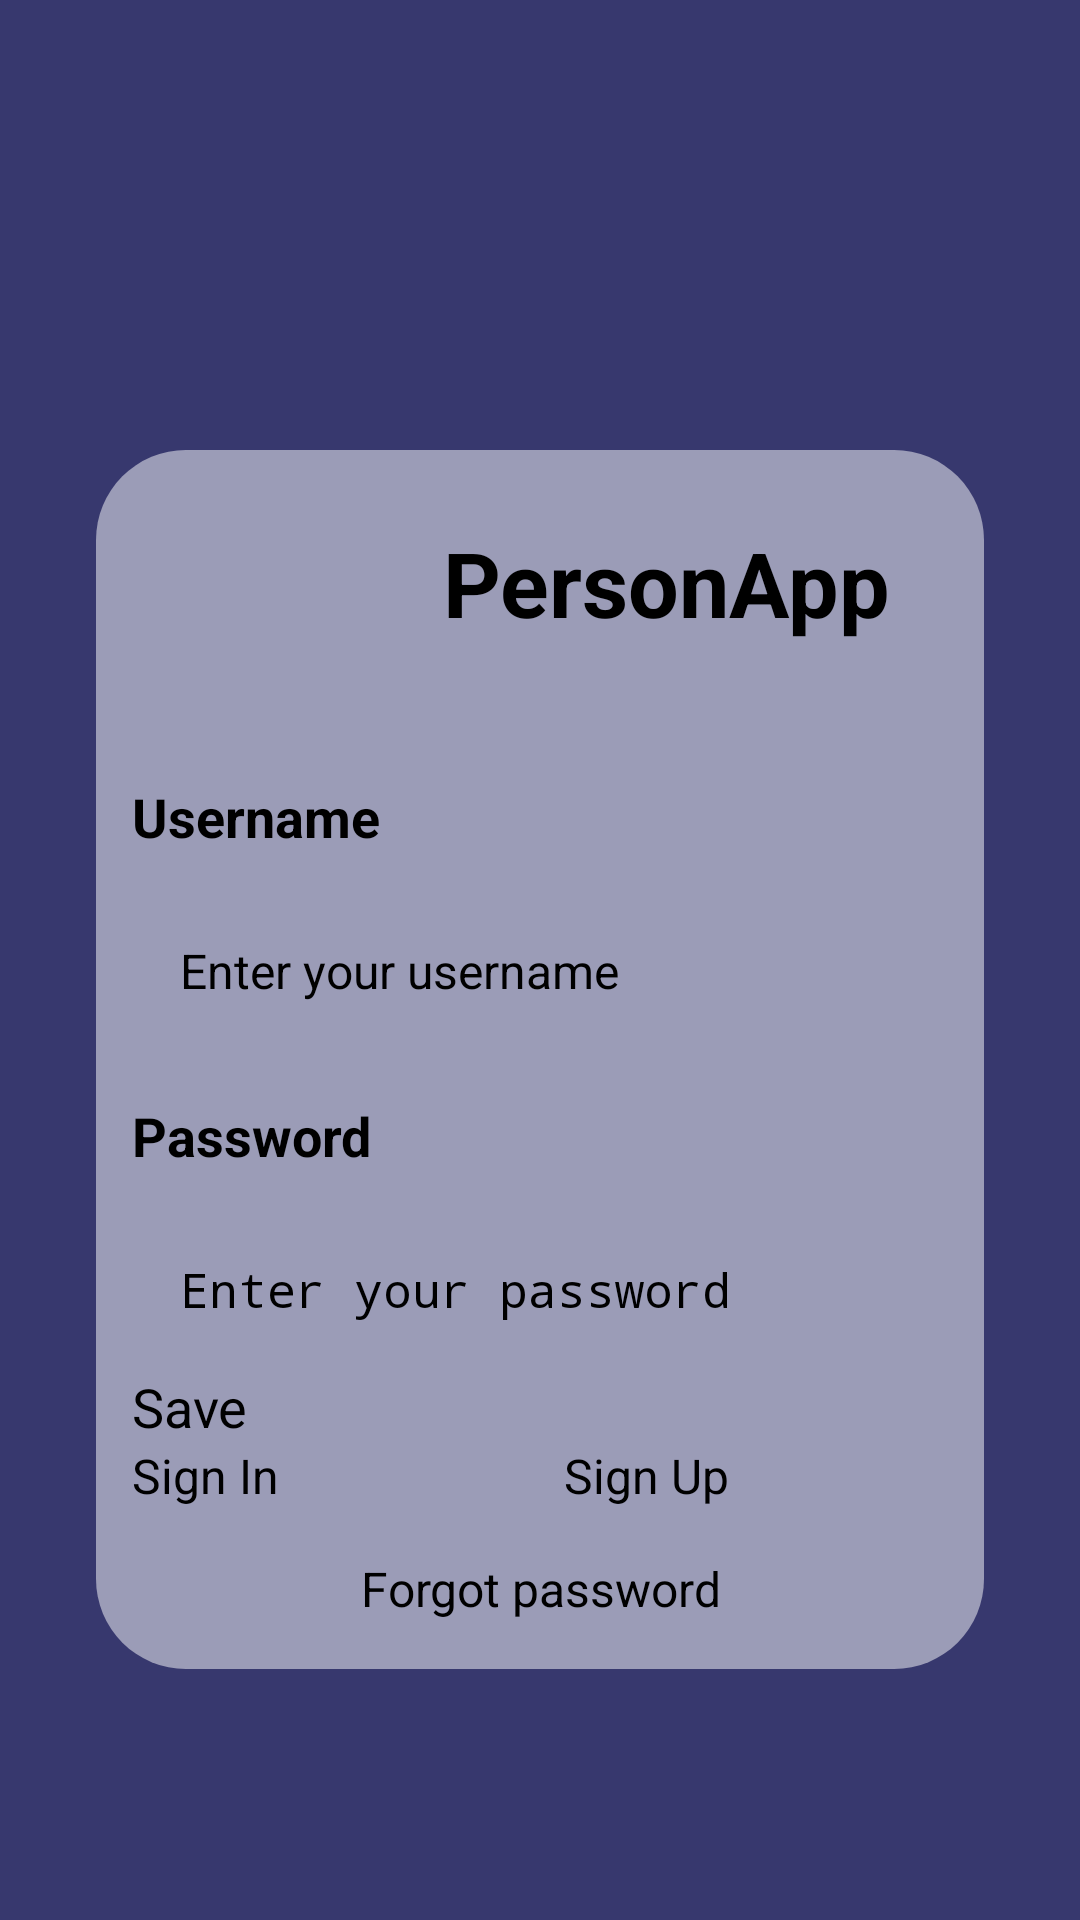

Produce the Android XML layout that renders to this screen, including the resource entries it uses.
<!-- AndroidManifest.xml: application theme Theme.PersonApp -->
<!-- res/layout/activity_login.xml -->
<?xml version="1.0" encoding="utf-8"?>
<androidx.constraintlayout.widget.ConstraintLayout xmlns:android="http://schemas.android.com/apk/res/android"
    xmlns:app="http://schemas.android.com/apk/res-auto"
    xmlns:tools="http://schemas.android.com/tools"
    android:layout_width="match_parent"
    android:layout_height="match_parent"
    android:background="#37386e"
    tools:context=".LoginActivity">

    <ImageView
        android:id="@+id/imageView4"
        android:layout_width="match_parent"
        android:layout_height="400dp"
        android:scaleType="centerCrop"
        app:layout_constraintEnd_toEndOf="parent"
        app:layout_constraintStart_toStartOf="parent"
        app:layout_constraintTop_toTopOf="parent"
        android:background="@drawable/user" />

    <LinearLayout
        android:id="@+id/linearLayout"
        android:layout_width="match_parent"
        android:layout_height="wrap_content"
        android:layout_marginStart="32dp"
        android:layout_marginEnd="32dp"
        android:layout_marginTop="150dp"
        android:orientation="vertical"
        android:background="@drawable/edit"
        app:layout_constraintEnd_toEndOf="parent"
        app:layout_constraintStart_toStartOf="parent"
        app:layout_constraintTop_toTopOf="parent">

        <LinearLayout
            android:layout_width="match_parent"
            android:layout_height="match_parent"
            android:orientation="horizontal">

            <ImageView
                android:id="@+id/imageView1"
                android:layout_width="100dp"
                android:layout_height="100dp"
                android:layout_weight="1"
                app:srcCompat="@drawable/logo"/>

            <TextView
                android:id="@+id/imageView3"
                android:layout_width="wrap_content"
                android:layout_height="wrap_content"
                android:layout_marginTop="24dp"
                android:textSize="30dp"
                android:textStyle="bold"
                android:text="PersonApp"
                android:layout_weight="2" />
        </LinearLayout>

        <TextView
            android:id="@+id/txtUsername"
            android:layout_width="match_parent"
            android:layout_height="wrap_content"
            android:text="@string/username"
            android:layout_marginTop="10dp"
            android:layout_marginStart="12dp"
            android:layout_marginEnd="12dp"
            android:textStyle="bold"
            android:textColor="@color/black"
            android:textSize="18sp" />

        <EditText
            android:id="@+id/editUsername"
            android:layout_width="match_parent"
            android:layout_height="50dp"
            android:layout_marginTop="16dp"
            android:layout_marginStart="12dp"
            android:layout_marginEnd="12dp"
            android:background="@drawable/main1_button_background"
            android:ems="10"
            android:hint="@string/enterusername"
            android:inputType="textPersonName"
            android:padding="16dp"
            android:textSize="16sp" />

        <TextView
            android:id="@+id/txtPassword"
            android:layout_width="match_parent"
            android:layout_height="wrap_content"
            android:layout_marginTop="16dp"
            android:layout_marginStart="12dp"
            android:layout_marginEnd="12dp"
            android:text="@string/password"
            android:textStyle="bold"
            android:textColor="@color/black"
            android:textSize="18sp" />

        <EditText
            android:id="@+id/editPassword"
            android:layout_width="match_parent"
            android:layout_height="50dp"
            android:layout_marginTop="16dp"
            android:layout_marginStart="12dp"
            android:layout_marginEnd="12dp"
            android:background="@drawable/main1_button_background"
            android:ems="10"
            android:hint="@string/enterpassword"
            android:inputType="textPassword"
            android:padding="16dp"
            android:textSize="16sp" />
        <CheckBox
            android:id="@+id/chkLuuThongTin"
            android:layout_width="match_parent"
            android:layout_height="wrap_content"
            android:layout_marginStart="12dp"
            android:textSize="18sp"
            android:text="@string/save" />

        <TableRow
            android:layout_width="match_parent"
            android:layout_height="wrap_content"
            android:layout_marginStart="12dp"
            android:layout_marginEnd="12dp"
            android:weightSum="2">
            <Button
                android:id="@+id/btnLogin"
                android:layout_width="match_parent"
                android:layout_height="wrap_content"
                android:layout_marginEnd="8dp"
                android:layout_weight="1"
                android:backgroundTint="#37386e"
                app:cornerRadius = "50dp"
                android:textSize="16sp"
                android:text="@string/signin" />
            <Button
                android:id="@+id/btnSignup"
                android:layout_width="match_parent"
                android:layout_height="wrap_content"
                android:layout_marginStart="8dp"
                android:layout_weight="1"
                android:backgroundTint="#37386e"
                app:cornerRadius = "50dp"
                android:textSize="16sp"
                android:text="@string/signup" />
        </TableRow>

        <TextView
            android:id="@+id/txtMiss"
            android:layout_width="match_parent"
            android:layout_height="wrap_content"
            android:padding="16dp"
            android:text="@string/forgotpassword"
            android:textAlignment="center"
            android:textColor="@color/black"
            android:textSize="16sp" />

    </LinearLayout>
</androidx.constraintlayout.widget.ConstraintLayout>
<!-- resources referenced by this layout -->
<resources>
  <color name="black">#FF000000</color>
  <!-- drawable edit (drawable) -->
  <?xml version="1.0" encoding="utf-8"?>
  <selector xmlns:android="http://schemas.android.com/apk/res/android">
      <item>
          <shape android:shape="rectangle">
              <corners android:radius="30dp"/>
              <solid android:color="#80ffffff"/>
          </shape>
      </item>
  </selector>
  <string name="enterpassword">Enter your password</string>
  <string name="enterusername">Enter your username</string>
  <string name="forgotpassword">Forgot password</string>
  <string name="password">Password</string>
  <string name="save">Save</string>
  <string name="signin">Sign In</string>
  <string name="signup">Sign Up</string>
  <string name="username">Username</string>
</resources>
